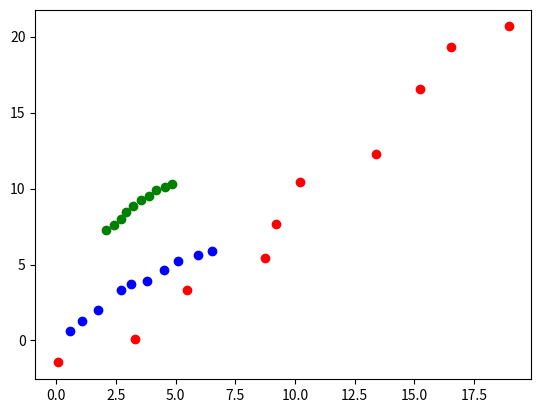

Recreate this plot in Python.
from enum import Enum, auto

from matplotlib.pyplot import plot, show, pause, xlim, ylim, cla
from numpy import linspace, sin, cos, tan, size, polyfit, polyval
from numpy.random import randn

class ThreatValues(Enum):
    UNIDENTIFIED = auto()
    UNKNOWN = auto()
    HOSTILE = auto()
    FRIENDLY = auto()
    NEUTRAL = auto()

class BasicVessel:
    def __init__(self, id: str, position: tuple = (0.0, 0.0), threat: ThreatValues=ThreatValues.UNIDENTIFIED):
        self.id = id
        self.position = position
        self.threat = threat

class MobileVessel(BasicVessel):
    def __init__(self, id: str, position: tuple, threat: ThreatValues=ThreatValues.UNIDENTIFIED, speed: float = 0.0, SIGMA: float = 0.8):
        super().__init__(id, position, threat)
        self.speed = speed
        self.SIGMA = SIGMA #standard deviation

    def move(self):
        self.position = (self.position[0] + self.speed + randn()*self.SIGMA**2, self.position[1] + self.speed + randn()*self.SIGMA**2)

    def visualisation_onfly(self):
        match self.threat:
            case ThreatValues.HOSTILE:
                color = 'ro'
            case ThreatValues.NEUTRAL:
                color = 'go'
            case ThreatValues.FRIENDLY:
                color = 'bo'
            case _:
                color = 'yo'

        plot(self.position[0], self.position[1], color)
        pause(0.01)


if __name__ == '__main__':
    Vessel_1 = MobileVessel('Vessel_1', (0.0, 0.0), speed=0.6, SIGMA=0.5)
    Vessel_1.threat = ThreatValues.FRIENDLY
    Vessel_2 = MobileVessel('Vessel_2', (20.0, 23.0), speed=-2, SIGMA=1, threat = ThreatValues.HOSTILE)
    Vessel_3 = MobileVessel('Vessel_3', (2.0, 7.0), speed=0.3, SIGMA=0.3, threat = ThreatValues.NEUTRAL)


    for i in range(10):
        Vessel_1.move()
        Vessel_2.move()
        Vessel_3.move()
        Vessel_1.visualisation_onfly()
        Vessel_2.visualisation_onfly()
        Vessel_3.visualisation_onfly()

    show()
